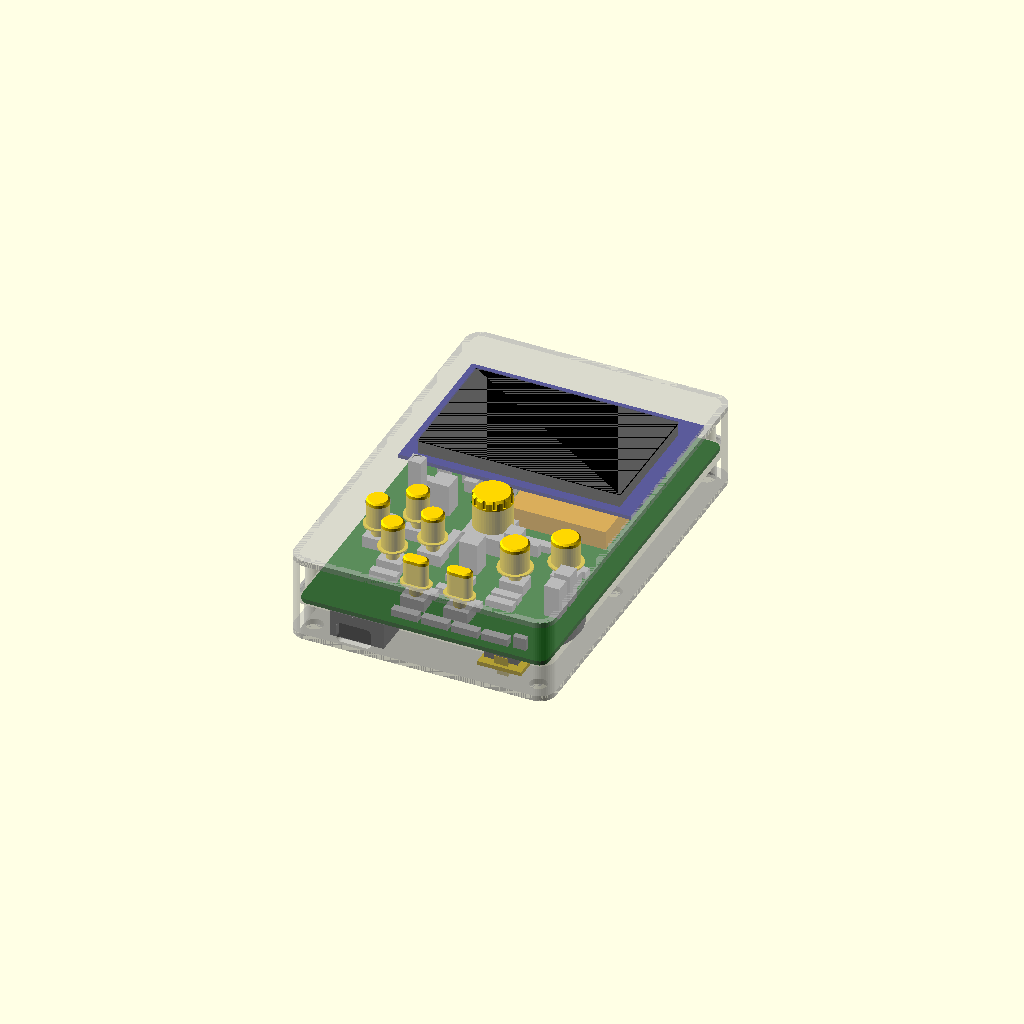
Cell 1: rendered with the file's own defaults.
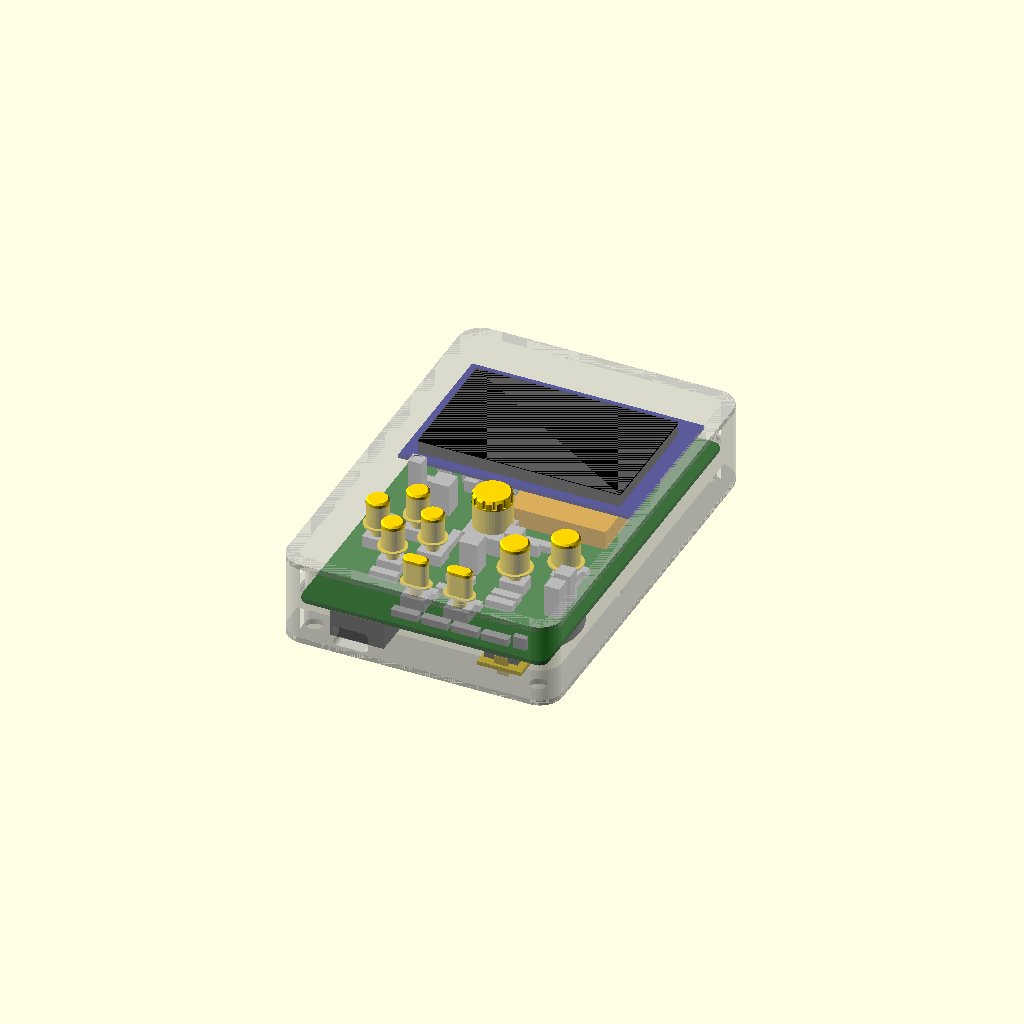
Cell 2 — wall set to 4.8, the other parameters unchanged.
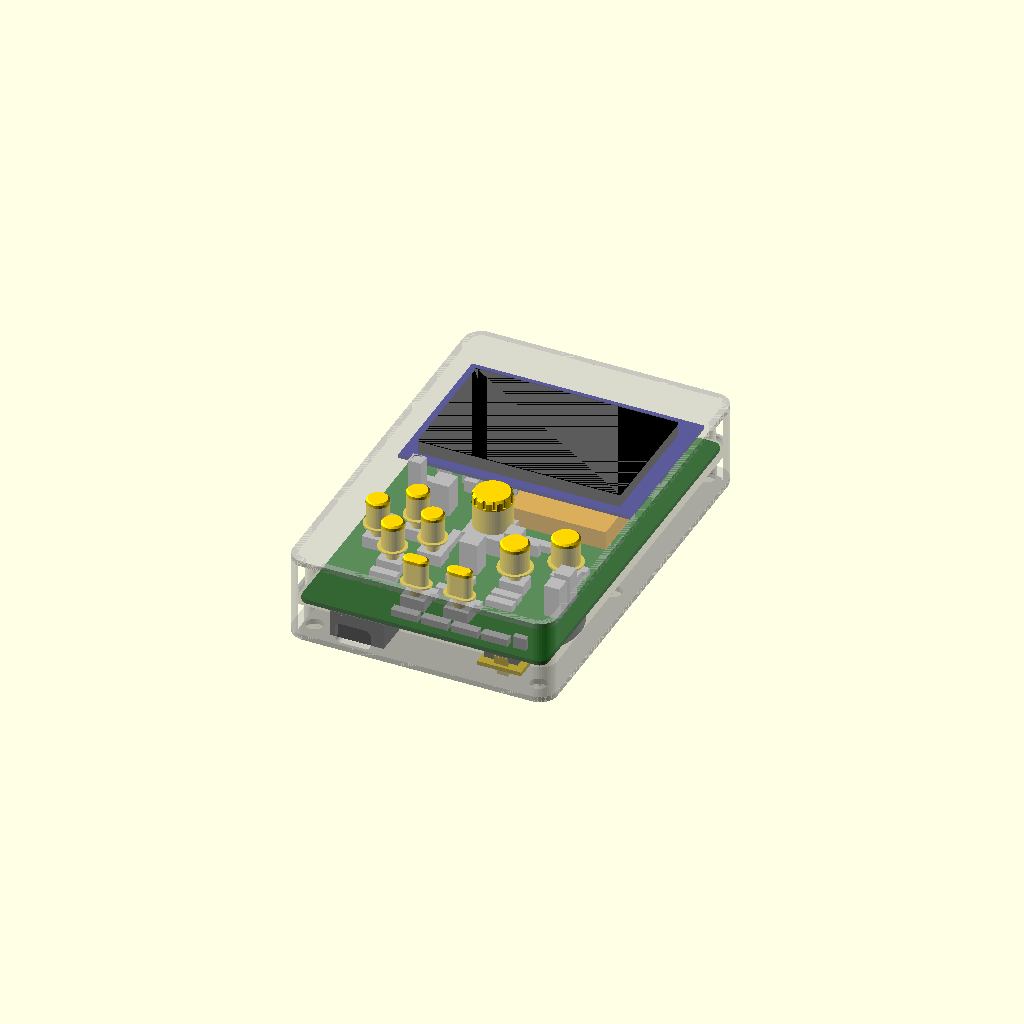
Cell 3 — gap set to 1, the other parameters unchanged.
All cells are drawn from one camera (rotation 55°, 0°, 25°, orthographic, colour scheme Cornfield), so only the parameter changes between them.
OpenSCAD source file enclosure/handheld_enclosure.scad:
// MSP430 handheld -- 3D-printed enclosure (rev A)
//
// All board-derived numbers come from board_params.scad, which pcb/gen_pcb.py
// writes from the same table the copper is generated from. Edit dimensions
// there (pcb/handheld_design.py), not here.
//
// Coordinates: x = board x (front view), y = -board y, z = 0 at the PCB's
// FRONT surface, +z towards the player.
//
// Select what to export with -D 'part="front"' (see build.sh):
//   front | back | cap_dpad | cap_ab | cap_pill | knob | slider | assembly
include <board_params.scad>

part = "assembly";
$fn = 48;

// ── print / fit parameters ──────────────────────────────────────────────────
wall      = 2.4;     // side walls
face_t    = 2.0;     // front face
back_t    = 2.0;     // back plate
gap       = 0.5;     // PCB edge to wall
fit       = 0.3;     // sliding clearance per side for caps, bezel, knob
lip_h     = 2.0;     // back-shell lip that keys into the front shell
lip_t     = 1.1;

// ── stack heights ───────────────────────────────────────────────────────────
front_h   = oled_gap + oled_pcb_t + oled_bezel_h;   // PCB front -> outer face (bezel sits flush)
face_in   = front_h - face_t;
back_d    = 10.5;                                   // PCB back -> inside of back plate (modules on headers are 9.8)
z_pcb_bk  = -pcb_t;
z_back_in = z_pcb_bk - back_d;
z_back_out= z_back_in - back_t;

// ── part-specific numbers (datasheet values, see DESIGN.md) ─────────────────
sw_top       = 4.3;        // B3F-1000 plunger height above the PCB
cap_proud    = 1.5;
collar_len   = 6.0;        // cap guide below the face
cap_d        = [["dpad", 8.0], ["ab", 10.0]];
pill         = [9.0, 4.5];
knob_d       = 14.0; knob_proud = 3.5; pot_shaft_d = 6.0; pot_flat = 4.5; pot_shaft_top = 20.0;
led_d        = 3.2;
boss_d       = 6.5; pilot_d = 2.6;           // M3 x 20 pan-head screws cut their own thread
screw_d      = 3.4; head_d = 6.2; head_h = 3.0;
usbc_cut     = [13.0, 7.5];  usbc_z = z_pcb_bk - (2.54 + 1.6 + 1.6);       // charger on a 2.54 header
prog_z       = z_pcb_bk - 1.5;  prog_slot_h = 3.2;                         // J3 right-angle pins
sw_body_h    = 5.4; sw_act = 2.0; sw_travel = 2.5;                         // EG1218
spk_ring_h   = 3.0;

function bp(p) = [p[0], -p[1]];                       // board (front view) -> model xy
function capd(style) = [for (c = cap_d) if (c[0] == style) c[1]][0];

module rrect(x0, y0, w, h, r) {                       // board-coordinate rounded rectangle (2D)
  translate([x0 + r, -(y0 + h) + r]) offset(r) square([w - 2 * r, h - 2 * r]);
}
module outline(grow) { offset(delta = grow) rrect(0, 0, pcb_w, pcb_h, pcb_r); }
module at(p) { translate(bp(p)) children(); }

// ── front shell ─────────────────────────────────────────────────────────────
module button_hole(b, extra = 0) {
  at([b[1], b[2]])
    if (b[3] == "pill") hull() for (s = [-1, 1]) translate([s * (pill[0] - pill[1]) / 2, 0]) circle(d = pill[1] + 2 * fit + extra);
    else circle(d = capd(b[3]) + 2 * fit + extra);
}

module front_shell() {
  difference() {
    union() {
      // face
      translate([0, 0, face_in]) linear_extrude(face_t) outline(gap + wall);
      // walls
      linear_extrude(front_h) difference() { outline(gap + wall); outline(gap); }
      // cap guide collars
      for (b = buttons) translate([0, 0, face_in - collar_len]) linear_extrude(collar_len + 0.01) button_hole(b, 2.4);
      // screw bosses, down to the PCB
      for (s = case_screws) at(s) translate([0, 0, 0.2]) cylinder(d = boss_d, h = face_in - 0.2 + 0.01);
      // LED light tube
      at(led_at) translate([0, 0, face_in - 4]) cylinder(d = led_d + 2.4, h = 4.01);
    }
    // display window: the OLED's metal bezel comes up flush through the face
    translate([0, 0, face_in - 1]) linear_extrude(face_t + 2)
      offset(delta = fit + 0.1) rrect(oled_at[0] + oled_bezel[0], oled_at[1] + oled_bezel[1], oled_bezel[2], oled_bezel[3], 0.5);
    // buttons, knob, LED
    for (b = buttons) translate([0, 0, 0]) linear_extrude(front_h + 1) button_hole(b);
    at(volume_at) translate([0, 0, face_in - 1]) cylinder(d = knob_d + 2 * fit, h = face_t + 2);
    at(led_at) translate([0, 0, face_in - 5]) cylinder(d = led_d, h = face_t + 7);
    // screw pilots
    for (s = case_screws) at(s) translate([0, 0, -0.01]) cylinder(d = pilot_d, h = 11);
    // rebate for the back shell's lip
    translate([0, 0, -0.01]) linear_extrude(lip_h + 0.3) difference() { outline(gap + lip_t + 0.15); outline(gap - 0.01); }
  }
}

// ── back shell ──────────────────────────────────────────────────────────────
module back_shell() {
  spk = [speaker[0], speaker[1]];
  difference() {
    union() {
      translate([0, 0, z_back_out]) linear_extrude(back_t) outline(gap + wall);
      translate([0, 0, z_back_out]) linear_extrude(-z_back_out) difference() { outline(gap + wall); outline(gap); }
      // alignment lip
      linear_extrude(lip_h) difference() { outline(gap + lip_t); outline(gap); }
      // PCB standoffs
      for (s = case_screws) at(s) translate([0, 0, z_back_in - 0.01]) cylinder(d = boss_d + 0.5, h = back_d + 0.01);
      // speaker locating ring
      at(spk) translate([0, 0, z_back_in - 0.01]) difference() {
        cylinder(d = speaker[2] + 0.5 + 2.4, h = spk_ring_h);
        translate([0, 0, -1]) cylinder(d = speaker[2] + 0.5, h = spk_ring_h + 2);
      }
      // rails that keep the power slider on its axis
      at(pwr_switch_at) for (s = [-1, 1]) translate([-9, s * 4.6 - 0.6, z_back_in - 0.01]) cube([18, 1.2, 2.2]);
    }
    // case screws: clearance + counterbore from outside
    for (s = case_screws) at(s) {
      translate([0, 0, z_back_out - 1]) cylinder(d = screw_d, h = back_d + back_t + 2);
      translate([0, 0, z_back_out - 0.01]) cylinder(d = head_d, h = head_h);
    }
    // speaker grille
    at(spk) for (r = [0 : 4.5 : speaker[2] / 2 - 4]) for (a = [0 : (r == 0 ? 360 : 360 / round(2 * PI * r / 4.5)) : 359])
      rotate(a) translate([r, 0, z_back_out - 1]) cylinder(d = 2.2, h = back_t + 2, $fn = 16);
    // USB-C (charger) through the bottom wall
    translate([usb_c_x, -pcb_h, usbc_z]) rotate([90, 0, 0]) translate([0, 0, -2]) linear_extrude(wall + gap + 4)
      offset(2) square([usbc_cut[0] - 4, usbc_cut[1] - 4], center = true);
    // programming header J3 through the top wall (jumper housings slide in over the pins)
    translate([prog_at[0], gap + wall / 2, prog_z]) cube([prog_n * 2.54 + 0.8, wall + 2, prog_slot_h], center = true);
    // power slider slot
    at(pwr_switch_at) translate([0, 0, z_back_out - 1]) linear_extrude(back_t + 2)
      square([4 + sw_travel + 0.6, 3.0], center = true);
  }
}

// ── small parts (modelled in place; build.sh re-orients them for printing) ───
module cap(style) {
  z0 = sw_top + 0.2; zf = face_in - collar_len - 0.3;          // flange rides just under the collar
  module prof(extra) {
    if (style == "pill") hull() for (s = [-1, 1]) translate([s * (pill[0] - pill[1]) / 2, 0]) circle(d = pill[1] + extra);
    else circle(d = capd(style) + extra);
  }
  translate([0, 0, z0]) cylinder(d = 4.5, h = zf - 1.2 - z0 + 0.01);            // pusher on the plunger
  hull() {                                                                       // flange, chamfered so it prints without support
    translate([0, 0, zf - 1.2]) linear_extrude(0.01) prof(0);
    translate([0, 0, zf - 0.6]) linear_extrude(0.6) prof(2.4);
  }
  translate([0, 0, zf - 1.2]) linear_extrude(front_h + cap_proud - (zf - 1.2) - 0.6) prof(0);
  translate([0, 0, front_h + cap_proud - 0.6]) hull() { linear_extrude(0.01) prof(0); translate([0, 0, 0.59]) linear_extrude(0.01) prof(-1.2); }
}

module knob() {
  z0 = 8.0; z1 = front_h + knob_proud;
  difference() {
    union() {
      translate([0, 0, z0]) cylinder(d = knob_d, h = z1 - z0 - 0.8);
      translate([0, 0, z1 - 0.8]) cylinder(d1 = knob_d, d2 = knob_d - 1.6, h = 0.8);
    }
    translate([0, 0, z0 - 0.01]) intersection() {                               // D-bore
      cylinder(d = pot_shaft_d + 0.25, h = pot_shaft_top - z0 + 0.4);
      translate([-(pot_shaft_d + 0.25) / 2, -pot_shaft_d / 2, 0]) cube([pot_flat + 0.2, pot_shaft_d, 20]);
    }
    for (a = [0 : 30 : 359]) rotate(a) translate([knob_d / 2, 0, front_h + 0.3]) cylinder(d = 1.4, h = 10, $fn = 12);  // grip
  }
}

module slider() {                                   // drawn at the switch's centre position
  zs = z_pcb_bk - sw_body_h - 0.3;                  // just clear of the switch body
  zp = z_back_in + 0.25;                            // plate rides on the inside of the back
  difference() {
    union() {
      translate([-8, -3.8, zp]) cube([16, 7.6, 1.5]);                                   // plate
      translate([-2.5, -2.5, zp]) cube([5, 5, zs - zp]);                                // post to the actuator
      translate([-2, -1.3, z_back_out - 1.2]) cube([4, 2.6, zp - (z_back_out - 1.2)]);  // thumb nub
    }
    translate([-(sw_act + 0.3) / 2, -(sw_act + 0.3) / 2, zs - sw_act - 0.4]) cube([sw_act + 0.3, sw_act + 0.3, sw_act + 0.5]);
  }
}

// ── fit model ───────────────────────────────────────────────────────────────
module board_model() {
  color("darkgreen") translate([0, 0, -pcb_t]) linear_extrude(pcb_t) outline(0);
  for (p = parts) color(p[1] == "F" ? "silver" : "dimgray")
    translate([p[2], -p[5], p[1] == "F" ? 0 : -pcb_t - p[6]]) cube([p[4] - p[2], p[5] - p[3], p[6]]);
  color("navy") translate([oled_at[0], -oled_at[1] - oled_size[1], oled_gap]) cube([oled_size[0], oled_size[1], oled_pcb_t]);
  color("black") translate([oled_at[0] + oled_bezel[0], -oled_at[1] - oled_bezel[1] - oled_bezel[3], oled_gap + oled_pcb_t]) cube([oled_bezel[2], oled_bezel[3], oled_bezel_h]);
  color("orange") translate([battery[0], -battery[1] - battery[3], 0.5]) cube([battery[2], battery[3], battery[4]]);
  color("gray") at([speaker[0], speaker[1]]) translate([0, 0, z_back_in]) cylinder(d = speaker[2], h = speaker[3]);
}

module small_parts() {
  for (b = buttons) at([b[1], b[2]]) color("gold") cap(b[3]);
  at(volume_at) color("gold") knob();
  at(pwr_switch_at) color("gold") slider();
}

// Print orientations: front shell face-down, caps/knob top-down, back shell and slider plate-down.
if (part == "front")         translate([0, 0, front_h]) rotate([180, 0, 0]) front_shell();
else if (part == "back")     translate([0, 0, -z_back_out]) back_shell();
else if (part == "cap_dpad") translate([0, 0, front_h + cap_proud]) rotate([180, 0, 0]) cap("dpad");
else if (part == "cap_ab")   translate([0, 0, front_h + cap_proud]) rotate([180, 0, 0]) cap("ab");
else if (part == "cap_pill") translate([0, 0, front_h + cap_proud]) rotate([180, 0, 0]) cap("pill");
else if (part == "knob")     translate([0, 0, front_h + knob_proud]) rotate([180, 0, 0]) knob();
else if (part == "slider")   translate([0, 0, -(z_back_out - 1.2)]) slider();
else if (part == "section")  difference() { union() { front_shell(); back_shell(); board_model(); small_parts(); }
                                            translate([cut_x, -500, -100]) cube([500, 1000, 200]); }
else { board_model(); small_parts(); %front_shell(); %back_shell(); }
cut_x = 45;
Customizer parameters (derived from the source; name, type, default, range or options):
part: string, default "assembly"
wall: number, default 2.4
face_t: number, default 2
back_t: number, default 2
gap: number, default 0.5
fit: number, default 0.3
lip_h: number, default 2
lip_t: number, default 1.1
back_d: number, default 10.5
sw_top: number, default 4.3
cap_proud: number, default 1.5
collar_len: number, default 6
pill: vector, default [9, 4.5]
led_d: number, default 3.2
spk_ring_h: number, default 3
